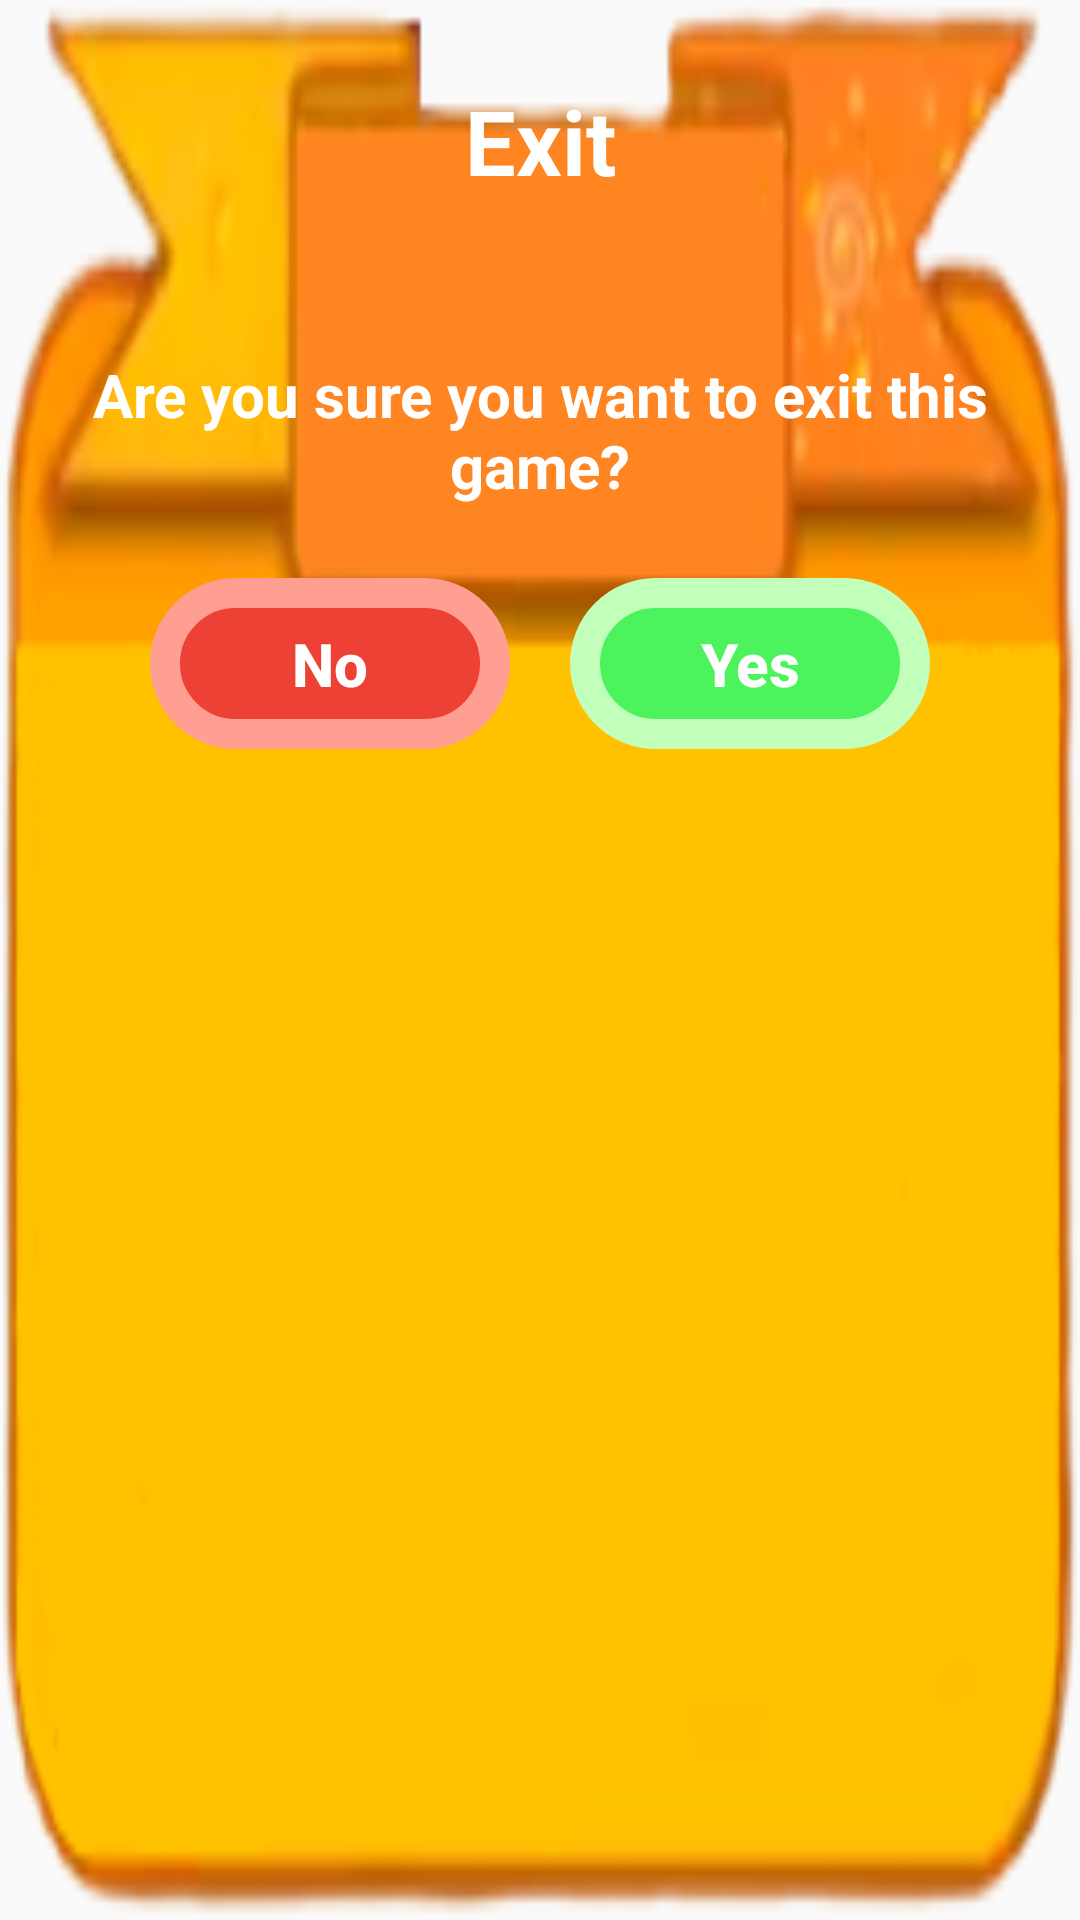

The Android layout XML behind this screen, and the referenced resources:
<!-- AndroidManifest.xml: application theme AppTheme -->
<!-- res/layout/fragment_exit_app_dialog.xml -->
<?xml version="1.0" encoding="utf-8"?>
<FrameLayout xmlns:android="http://schemas.android.com/apk/res/android"
    android:layout_width="match_parent"
    android:layout_height="wrap_content"
    android:background="@color/no_color">

    <RelativeLayout
        android:layout_width="match_parent"
        android:layout_height="match_parent"
        android:background="@drawable/dialoggame">

        <TextView
            android:id="@+id/tv_exitApp"
            android:layout_width="wrap_content"
            android:layout_height="@dimen/dms_50dp"
            android:layout_alignParentLeft="true"
            android:layout_alignParentRight="true"
            android:layout_marginTop="@dimen/dms_22dp"
            android:gravity="center"
            android:text="@string/exit"
            android:textColor="@android:color/white"
            android:textSize="@dimen/dm_30sp"
            android:textStyle="bold" />

        <TextView
            android:id="@+id/tv_messageExitApp"
            android:layout_width="wrap_content"
            android:layout_height="wrap_content"
            android:layout_below="@id/tv_exitApp"
            android:layout_alignParentLeft="true"
            android:layout_alignParentRight="true"
            android:layout_marginTop="@dimen/dms_22dp"
            android:gravity="center"
            android:padding="@dimen/dms_24dp"
            android:text="@string/text_exit"
            android:textColor="@android:color/white"
            android:textSize="@dimen/dm_20sp"
            android:textStyle="bold" />

        <LinearLayout
            android:layout_width="match_parent"
            android:layout_height="wrap_content"
            android:layout_below="@id/tv_messageExitApp"
            android:layout_marginBottom="@dimen/dms_30dp"
            android:gravity="center"
            android:orientation="horizontal">

            <Button
                android:id="@+id/btn_noExitApp"
                android:layout_width="@dimen/dms_120dp"
                android:layout_height="wrap_content"
                android:layout_marginRight="@dimen/dms_20dp"
                android:background="@drawable/custom_botton_dialog"
                android:backgroundTint="@color/red_button"
                android:backgroundTintMode="add"
                android:padding="@dimen/dms_15dp"
                android:text="@string/no"
                android:textAllCaps="false"
                android:textColor="@android:color/white"
                android:textSize="@dimen/dm_20sp"
                android:textStyle="bold" />

            <Button
                android:id="@+id/btn_yesExitApp"
                android:layout_width="@dimen/dms_120dp"
                android:layout_height="wrap_content"
                android:background="@drawable/custom_botton_dialog"
                android:backgroundTint="@color/green_button"
                android:backgroundTintMode="add"
                android:padding="@dimen/dms_15dp"
                android:text="@string/yes"
                android:textAllCaps="false"
                android:textColor="@android:color/white"
                android:textSize="@dimen/dm_20sp"
                android:textStyle="bold" />

        </LinearLayout>

    </RelativeLayout>

</FrameLayout>
<!-- resources referenced by this layout -->
<resources>
  <color name="green_button">#4DF35D</color>
  <color name="no_color">#00000000</color>
  <color name="red_button">#F7F44336</color>
  <dimen name="dm_20sp">20sp</dimen>
  <dimen name="dm_30sp">30sp</dimen>
  <dimen name="dms_120dp">120dp</dimen>
  <dimen name="dms_15dp">15dp</dimen>
  <dimen name="dms_20dp">20dp</dimen>
  <dimen name="dms_22dp">22dp</dimen>
  <dimen name="dms_24dp">24dp</dimen>
  <dimen name="dms_30dp">30dp</dimen>
  <dimen name="dms_50dp">50dp</dimen>
  <!-- drawable custom_botton_dialog (drawable) -->
  <?xml version="1.0" encoding="utf-8"?>
  <selector xmlns:android="http://schemas.android.com/apk/res/android">
      <item>
          <shape android:shape="rectangle">
              <corners android:radius="30dp" />
              <stroke android:width="10dp" android:color="#755E5E"/>
          </shape>
      </item>
  </selector>
  <!-- drawable dialoggame: png bitmap (drawable, 22633 bytes) -->
  <string name="exit">Exit</string>
  <string name="no">No</string>
  <string name="text_exit">Are you sure you want to exit this game?</string>
  <string name="yes">Yes</string>
  <style name="AppTheme" parent="Theme.AppCompat.Light.NoActionBar">
          
          <item name="colorPrimary">@color/no_color</item>
          <item name="colorPrimaryDark">@color/no_color</item>
          <item name="colorAccent">@color/no_color</item>
          <item name="android:navigationBarColor">@color/no_color</item>
      </style>
</resources>
